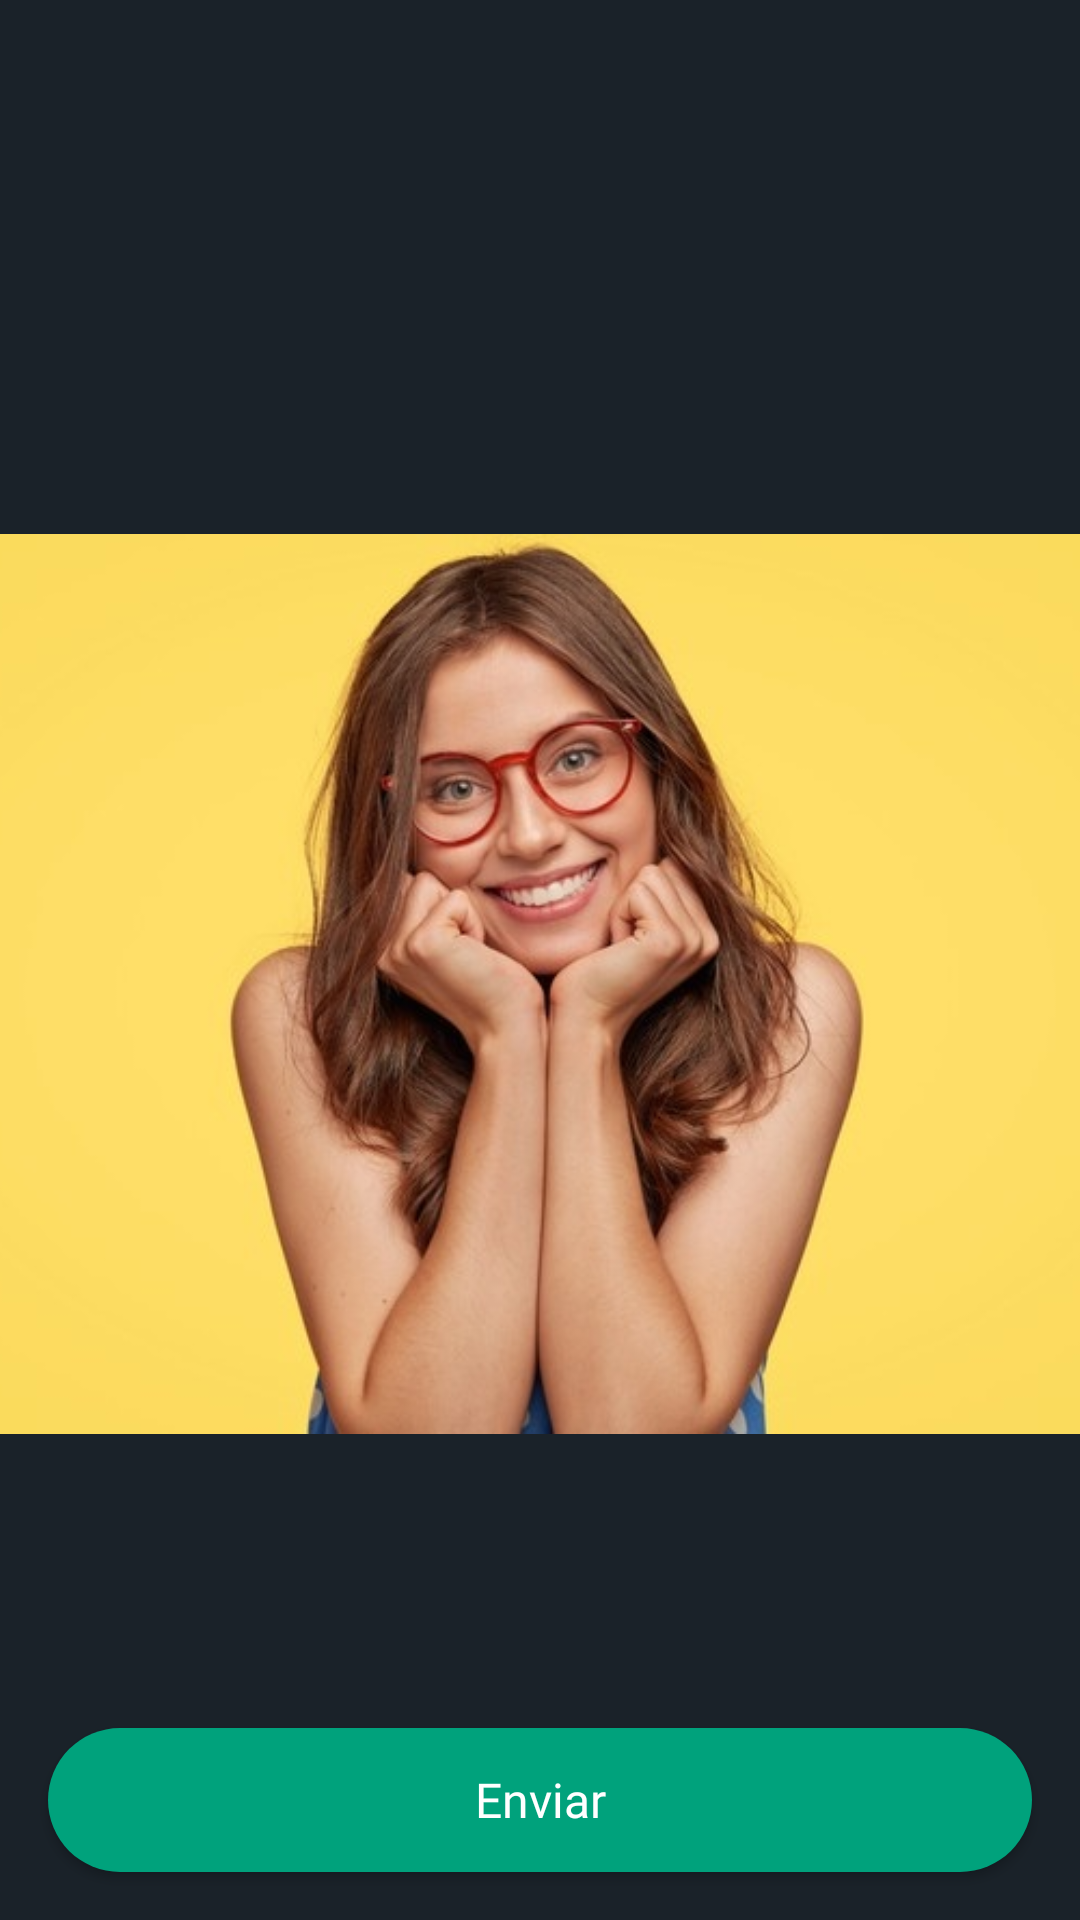

Reconstruct the res/layout file that produces this screen, plus the resources it refers to.
<!-- AndroidManifest.xml: application theme Theme.WhatsApp -->
<!-- res/layout/fragment_chat_send_image.xml -->
<?xml version="1.0" encoding="utf-8"?>
<androidx.constraintlayout.widget.ConstraintLayout xmlns:android="http://schemas.android.com/apk/res/android"
    xmlns:app="http://schemas.android.com/apk/res-auto"
    xmlns:tools="http://schemas.android.com/tools"
    android:layout_width="match_parent"
    android:layout_height="match_parent"
    tools:context=".ui.chat.ChatSendImageFragment">

    <ImageButton
        android:id="@+id/btnClose"
        android:layout_width="wrap_content"
        android:layout_height="wrap_content"
        android:background="@android:color/transparent"
        android:paddingHorizontal="16dp"
        android:paddingBottom="16dp"
        android:src="@drawable/ic_close"
        app:layout_constraintStart_toStartOf="parent"
        app:layout_constraintTop_toTopOf="parent" />

    <ScrollView
        android:layout_width="match_parent"
        android:layout_height="0dp"
        android:fillViewport="true"
        app:layout_constraintBottom_toBottomOf="parent"
        app:layout_constraintEnd_toEndOf="parent"
        app:layout_constraintHorizontal_bias="0.5"
        app:layout_constraintStart_toStartOf="parent"
        app:layout_constraintTop_toBottomOf="@+id/btnClose">

        <androidx.constraintlayout.widget.ConstraintLayout
            android:layout_width="match_parent"
            android:layout_height="wrap_content">

            <ImageView
                android:id="@+id/photoMsg"
                android:layout_width="match_parent"
                android:layout_height="300dp"
                android:scaleType="centerCrop"
                android:src="@drawable/place_holder_user"
                app:layout_constraintBottom_toBottomOf="parent"
                app:layout_constraintEnd_toEndOf="parent"
                app:layout_constraintHorizontal_bias="0.5"
                app:layout_constraintStart_toStartOf="parent"
                app:layout_constraintTop_toTopOf="parent" />

            <android.widget.Button
                android:id="@+id/btnSendImage"
                style="@style/ButtonStyle"
                android:layout_width="match_parent"
                android:layout_height="wrap_content"
                android:layout_margin="16dp"
                android:text="@string/button_send_image_fragment"
                app:layout_constraintBottom_toBottomOf="parent"
                app:layout_constraintEnd_toEndOf="parent"
                app:layout_constraintStart_toStartOf="parent" />

        </androidx.constraintlayout.widget.ConstraintLayout>

    </ScrollView>

</androidx.constraintlayout.widget.ConstraintLayout>
<!-- resources referenced by this layout -->
<resources>
  <!-- drawable place_holder_user: jpeg bitmap (drawable, 39060 bytes) -->
  <string name="button_send_image_fragment">Enviar</string>
  <style name="ButtonStyle">
          <item name="android:textColor">@color/white</item>
          <item name="android:textColorHint">@color/cor_hint</item>
          <item name="android:textAllCaps">false</item>
          <item name="android:textSize">16sp</item>
          <item name="android:background">@drawable/bg_btn</item>
          <item name="android:textAppearance">@style/ButtonTextAppearance</item>
      </style>
  <style name="Theme.WhatsApp" parent="Theme.MaterialComponents.DayNight.NoActionBar">
          
          <item name="colorPrimary">@color/bg_app</item>
          <item name="colorPrimaryVariant">@color/status_bar_color</item>
          <item name="colorOnPrimary">@color/white</item>
          
          <item name="colorSecondary">@color/cor_principal</item>
          <item name="colorSecondaryVariant">@color/teal_700</item>
          <item name="colorOnSecondary">@color/black</item>
          <item name="android:windowBackground">@color/bg_app</item>
          
          <item name="android:statusBarColor" tools:targetApi="l">?attr/colorPrimaryVariant</item>
          
      </style>
  <color name="white">#FFFFFFFF</color>
  <color name="cor_hint">#4E5457</color>
  <!-- drawable bg_btn (drawable) -->
  <?xml version="1.0" encoding="utf-8"?>
  <shape xmlns:android="http://schemas.android.com/apk/res/android"
      android:shape="rectangle">
  
      <solid android:color="@color/cor_principal"/>
      <corners android:radius="100in"/>
  
  </shape>
  <style name="ButtonTextAppearance" parent="@android:style/TextAppearance.Widget.Button">
          <item name="android:fontFamily">@font/avenir_ltstd_heavy</item>
      </style>
  <color name="bg_app">#1A2229</color>
  <color name="status_bar_color">#1A2229</color>
  <color name="cor_principal">#00A27C</color>
  <color name="teal_700">#FF018786</color>
  <color name="black">#FF000000</color>
</resources>
